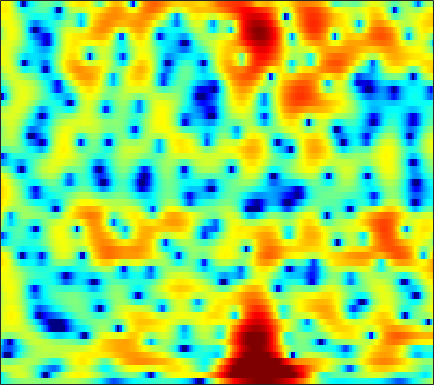

The data file committed next to this chart (first rows):
-4.1609, -3.5617, -2.7929, -2.0798, -1.593, -1.014, -0.52257, -0.21258, 0.12503, 0.37246, 0.53306, 0.60075, 0.62168, 0.57823, 0.51299, 0.38968, 0.24475, 0.13874, 0.010692, -0.077556, -0.11077, -0.090437, 0.0018422, 0.15731
-5.136, -3.458, -1.577, -0.0801, 0.8191, 1.757, 2.437, 2.79, 3.068, 3.135, 2.995, 2.748, 2.224, 1.456, 0.703, -0.5798, -2.265, -3.881, -6.739, -11.01, -17.91, -18.34, -11.5, -7.238
2.405, 2.428, 2.52, 2.647, 2.749, 2.869, 2.941, 2.95, 2.892, 2.73, 2.446, 2.139, 1.593, 0.8735, 0.2119, -0.8329, -2.038, -3.042, -4.451, -5.855, -7.142, -7.99, -8.977, -9.806
0.4564, -0.009019, -0.4562, -0.6589, -0.6363, -0.3907, 0.00368, 0.3461, 0.8066, 1.217, 1.537, 1.707, 1.826, 1.817, 1.725, 1.499, 1.165, 0.8524, 0.3492, -0.2348, -0.8973, -1.431, -2.183, -2.904
-8.706, -11.71, -18.27, -31.25, -18.84, -12.33, -8.688, -6.724, -4.687, -3.101, -1.847, -1.081, -0.2488, 0.4012, 0.7829, 1.174, 1.451, 1.596, 1.718, 1.777, 1.785, 1.77, 1.74, 1.723
-8.059, -9.381, -10.77, -11.44, -11.4, -10.6, -9.207, -7.956, -6.219, -4.541, -3.049, -2.075, -0.9679, -0.06831, 0.4858, 1.073, 1.504, 1.744, 1.974, 2.124, 2.206, 2.228, 2.232, 2.208
-5.381, -7.371, -10.78, -15.49, -18.23, -14.24, -9.521, -6.921, -4.301, -2.337, -0.8366, 0.05377, 0.993, 1.698, 2.092, 2.448, 2.629, 2.659, 2.585, 2.399, 2.155, 1.933, 1.62, 1.311
1.014, 0.6032, 0.1581, -0.08516, -0.101, 0.07746, 0.445, 0.8191, 1.375, 1.894, 2.303, 2.51, 2.656, 2.63, 2.494, 2.171, 1.693, 1.222, 0.4669, -0.4408, -1.471, -2.298, -3.389, -4.436
2.731, 2.903, 3.065, 3.183, 3.26, 3.341, 3.375, 3.344, 3.223, 2.996, 2.667, 2.35, 1.804, 1.078, 0.4014, -0.6724, -1.937, -3.005, -4.643, -6.615, -8.957, -11.01, -14.21, -17.57
2.598, 3.187, 3.78, 4.158, 4.321, 4.392, 4.303, 4.119, 3.708, 3.104, 2.303, 1.569, 0.4029, -0.9691, -2.123, -3.825, -5.615, -7.013, -8.871, -10.75, -12.83, -14.69, -17.62, -20.39
2.377, 3.188, 4.005, 4.547, 4.768, 4.823, 4.645, 4.36, 3.771, 2.914, 1.74, 0.6308, -1.154, -3.302, -5.256, -8.546, -12.87, -16.51, -18.26, -15.94, -13.77, -12.62, -11.66, -11.04
2.457, 3.081, 3.712, 4.141, 4.32, 4.341, 4.105, 3.774, 3.123, 2.23, 1.089, 0.06305, -1.529, -3.369, -4.909, -7.123, -9.332, -10.59, -11.13, -10.48, -9.393, -8.518, -7.396, -6.408
2.104, 2.68, 3.268, 3.617, 3.735, 3.711, 3.444, 3.078, 2.378, 1.486, 0.4274, -0.4718, -1.808, -3.166, -4.053, -5.04, -5.77, -6.113, -6.213, -5.946, -5.47, -5.03, -4.403, -3.728
1.987, 2.732, 3.477, 3.903, 4.02, 3.937, 3.592, 3.156, 2.322, 1.187, -0.2515, -1.528, -3.517, -5.786, -7.545, -9.35, -9.641, -8.949, -7.562, -6.156, -4.903, -4.111, -3.233, -2.539
2.719, 3.382, 3.989, 4.334, 4.416, 4.27, 3.864, 3.394, 2.527, 1.333, -0.2185, -1.603, -3.901, -7.056, -10.01, -13.73, -13.56, -11.1, -8.119, -6.07, -4.66, -3.878, -3.113, -2.653
3.431, 3.772, 4.051, 4.14, 4.1, 3.887, 3.483, 3.056, 2.345, 1.488, 0.4757, -0.3729, -1.511, -2.594, -3.34, -4.105, -4.429, -4.448, -4.279, -3.968, -3.68, -3.559, -3.562, -3.762
3.905, 4.014, 4.063, 3.945, 3.753, 3.406, 2.933, 2.502, 1.868, 1.195, 0.4842, -0.07372, -0.7603, -1.346, -1.788, -2.297, -2.63, -2.812, -3.015, -3.148, -3.253, -3.364, -3.63, -4.059
4.601, 4.564, 4.391, 4.033, 3.628, 2.965, 2.208, 1.599, 0.749, -0.05119, -0.7177, -1.156, -1.7, -2.167, -2.468, -2.83, -3.199, -3.433, -3.599, -3.668, -3.591, -3.43, -3.225, -3.094
5.594, 5.41, 4.886, 4.132, 3.399, 2.123, 0.5715, -0.7281, -2.569, -4.176, -4.968, -4.976, -4.713, -4.553, -4.517, -4.876, -5.773, -6.654, -7.727, -7.898, -6.764, -5.435, -3.614, -2.124
5.228, 4.862, 4.108, 3.114, 2.187, 0.5583, -1.73, -4.02, -8.474, -17.36, -18.68, -12.38, -8.293, -6.298, -5.806, -6.031, -7.096, -8.822, -12.59, -15.33, -10.5, -6.817, -3.382, -0.9598
1.761, 1.265, 0.7588, 0.1621, -0.336, -1.093, -2.1, -2.96, -4.078, -5.066, -5.418, -5.303, -5.012, -4.53, -4.352, -4.229, -4.162, -4.188, -4.065, -3.526, -2.643, -1.762, -0.4102, 0.8635
-5.789, -6.36, -5.499, -4.265, -3.543, -2.865, -2.51, -2.476, -2.538, -2.665, -2.943, -3.04, -3.156, -3.356, -3.341, -3.199, -3.036, -2.696, -2.11, -1.398, -0.4862, 0.2067, 1.147, 2.047
-11.15, -11.66, -8.338, -5.696, -4.268, -3.073, -2.305, -1.993, -1.862, -1.908, -2.262, -2.692, -3.375, -4.335, -5.019, -5.698, -5.737, -5.097, -3.666, -2.08, -0.5383, 0.5209, 1.71, 2.69
-0.8831, -1.707, -2.348, -2.667, -2.667, -2.451, -2.181, -1.905, -1.66, -1.73, -2.015, -2.642, -3.961, -6.021, -8.789, -15.2, -26.61, -13.26, -7.131, -3.538, -1.153, 0.1726, 1.574, 2.6
1.375, -0.2324, -2.571, -4.997, -6.42, -6.401, -4.858, -3.572, -2.184, -1.394, -1.033, -1.082, -1.533, -2.244, -2.929, -3.581, -3.775, -3.34, -2.347, -1.212, -0.1607, 0.4698, 1.153, 1.707
3.249, 1.483, -1.537, -5.525, -8.532, -8.088, -4.748, -2.715, -0.9222, 0.2575, 0.8213, 1.089, 1.133, 1.006, 0.9149, 0.6379, 0.5391, 0.4311, 0.3462, 0.2573, 0.03488, -0.2127, -0.7471, -1.387
4.973, 4.162, 2.96, 1.932, 1.306, 0.8638, 0.7747, 0.8626, 1.026, 1.114, 1.105, 0.982, 0.7712, 0.4548, 0.1868, -0.1601, -0.52, -0.7911, -1.195, -1.726, -2.507, -3.336, -4.986, -7.763
5.536, 5.103, 4.481, 3.831, 3.364, 2.763, 2.207, 1.775, 1.204, 0.5428, -0.1592, -0.7853, -1.658, -2.571, -3.256, -3.94, -4.47, -4.622, -4.699, -4.73, -4.855, -5.104, -5.623, -6.333
5.908, 5.575, 5.076, 4.466, 3.983, 3.258, 2.477, 1.826, 0.8745, -0.2319, -1.52, -2.655, -4.497, -6.75, -8.753, -11.51, -12.6, -11.57, -9.404, -7.527, -6.15, -5.438, -4.767, -4.321
6.011, 5.668, 5.12, 4.473, 3.926, 3.123, 2.234, 1.52, 0.4621, -0.6873, -2.058, -3.188, -5.103, -7.439, -9.777, -13.24, -14.83, -12.7, -9.481, -6.933, -5.18, -4.184, -3.26, -2.666
5.571, 5.15, 4.474, 3.717, 3.067, 2.154, 1.162, 0.4154, -0.5721, -1.483, -2.324, -2.897, -3.559, -4.177, -4.509, -4.794, -4.638, -4.282, -3.507, -2.638, -1.81, -1.302, -0.804, -0.5637
4.155, 3.622, 2.82, 1.889, 1.099, -0.1226, -1.521, -2.65, -4.062, -5.075, -5.233, -4.947, -4.129, -3.299, -2.638, -1.879, -1.113, -0.6109, 0.08046, 0.6825, 1.216, 1.509, 1.765, 1.818
0.4686, -0.1152, -0.8194, -1.561, -2.233, -3.518, -5.417, -7.569, -12.13, -22.82, -17.04, -11.24, -7.066, -4.434, -3.006, -1.528, -0.3704, 0.3416, 1.15, 1.825, 2.376, 2.708, 3.032, 3.2
-7.612, -8.228, -7.299, -6.073, -5.492, -5.317, -5.721, -6.412, -7.403, -8.149, -7.702, -6.81, -5.265, -3.799, -2.888, -1.796, -0.9431, -0.3224, 0.3768, 1.06, 1.669, 2.121, 2.651, 3.103
-12.57, -13.01, -9.481, -6.486, -5.115, -3.963, -3.459, -3.287, -3.273, -3.316, -3.291, -3.251, -3.11, -2.936, -2.774, -2.579, -2.366, -2.177, -1.801, -1.262, -0.4909, 0.18, 1.15, 2.095
-1.889, -2.06, -1.802, -1.391, -1.031, -0.7063, -0.5887, -0.6298, -0.9267, -1.325, -1.946, -2.41, -3.155, -3.912, -4.466, -5.308, -6.132, -6.911, -7.696, -7.666, -6.143, -4.407, -2.009, 0.1034
0.8068, 0.9969, 1.265, 1.437, 1.5, 1.389, 1.087, 0.644, -0.1688, -1.328, -2.841, -4.13, -6.07, -7.863, -9.086, -10.14, -11.42, -12.67, -16.56, -22.96, -14.44, -9.41, -4.832, -1.636
0.1776, 1.035, 1.79, 2.262, 2.364, 2.245, 1.763, 1.149, -0.01084, -1.743, -4.099, -6.496, -11.04, -18.88, -28.97, -17.74, -13.59, -11.85, -10.45, -9.007, -7.175, -5.547, -3.29, -1.219
-0.3997, 0.7794, 1.863, 2.479, 2.683, 2.646, 2.234, 1.715, 0.6698, -0.7776, -2.556, -4.234, -6.531, -8.665, -9.822, -9.97, -9.333, -8.715, -7.673, -6.62, -5.319, -4.264, -2.771, -1.283
1.276, 1.873, 2.505, 2.897, 3.056, 3.041, 2.774, 2.429, 1.715, 0.778, -0.3335, -1.34, -2.69, -4.019, -5.053, -6.231, -7.293, -7.999, -8.443, -8.291, -7.26, -6.157, -4.519, -2.902
2.404, 2.628, 2.917, 3.163, 3.307, 3.375, 3.312, 3.133, 2.732, 2.16, 1.337, 0.6005, -0.562, -2.003, -3.204, -5.252, -7.947, -10.61, -16.37, -21.55, -14.26, -10.35, -6.985, -4.725
1.316, 1.447, 1.817, 2.311, 2.663, 3.092, 3.378, 3.468, 3.433, 3.173, 2.677, 2.188, 1.298, 0.1451, -0.8699, -2.482, -4.445, -6.029, -8.017, -8.886, -8.116, -7.028, -5.562, -4.332
-3.918, -3.458, -2.075, -0.4798, 0.6125, 1.829, 2.713, 3.2, 3.583, 3.683, 3.576, 3.336, 2.813, 2.14, 1.5, 0.5462, -0.4068, -1.171, -2.03, -2.645, -3.049, -3.227, -3.336, -3.426
-31.61, -14.3, -7.223, -3.324, -1.313, 0.6015, 1.975, 2.71, 3.361, 3.732, 3.839, 3.752, 3.497, 3.065, 2.643, 1.981, 1.246, 0.6781, -0.1278, -0.9586, -1.801, -2.429, -3.301, -4.236
-5.735, -4.981, -3.353, -1.569, -0.3395, 1.051, 2.128, 2.711, 3.279, 3.598, 3.666, 3.611, 3.405, 3.018, 2.658, 2.089, 1.352, 0.7606, -0.1105, -1.127, -2.268, -3.238, -4.797, -6.747
-2.477, -1.532, -0.3704, 0.6755, 1.388, 2.179, 2.721, 3.005, 3.208, 3.213, 3.103, 2.959, 2.625, 2.216, 1.84, 1.219, 0.5001, -0.1516, -1.089, -2.087, -3.182, -4.114, -5.494, -7.21
-1.18, 0.07257, 1.365, 2.26, 2.685, 2.969, 2.972, 2.829, 2.427, 1.928, 1.455, 1.106, 0.6933, 0.3316, -2.1149e-05, -0.6237, -1.396, -2.122, -3.359, -4.585, -5.55, -5.952, -6.007, -5.671
1.283, 2.2, 3.071, 3.494, 3.509, 3.145, 2.368, 1.453, -0.1352, -1.968, -3.684, -4.414, -4.19, -3.612, -3.314, -3.272, -3.954, -4.953, -7.048, -10.61, -16.26, -16.77, -10.94, -6.794
3.381, 3.671, 3.85, 3.709, 3.345, 2.496, 1.121, -0.3914, -3.261, -7.691, -16.06, -22.01, -11.87, -7.987, -6.449, -5.492, -5.552, -6.151, -7.215, -8.76, -10.02, -9.84, -7.919, -5.318
3.904, 3.945, 3.786, 3.426, 3.012, 2.215, 1.06, -0.02402, -1.698, -3.485, -5.069, -5.864, -6.106, -5.911, -5.772, -5.702, -5.805, -6.024, -6.382, -6.589, -6.524, -6.163, -5.286, -4.032
3.755, 3.758, 3.694, 3.49, 3.224, 2.685, 1.962, 1.305, 0.339, -0.7177, -1.774, -2.548, -3.404, -4.134, -4.717, -5.486, -6.186, -6.61, -7.346, -7.906, -8.104, -7.92, -7.12, -5.768
2.774, 3.089, 3.489, 3.693, 3.682, 3.454, 3.017, 2.551, 1.733, 0.7417, -0.3794, -1.251, -2.534, -3.877, -4.851, -6.106, -7.419, -8.512, -10.01, -12.05, -14.71, -16.46, -14.88, -10.5
0.3567, 1.731, 2.995, 3.762, 4.057, 4.129, 3.836, 3.413, 2.568, 1.437, 0.01016, -1.209, -3.173, -5.372, -7.048, -9.014, -10.3, -11.02, -11.7, -12.81, -14.34, -15.27, -13.66, -9.845
0.003286, 1.611, 3.06, 3.919, 4.263, 4.35, 4.05, 3.581, 2.68, 1.421, -0.2167, -1.787, -4.461, -8.144, -11.87, -20.94, -22.65, -15.81, -12.1, -10.02, -8.7, -7.84, -6.622, -5.157
2.705, 3.266, 3.856, 4.18, 4.228, 4.029, 3.571, 3.042, 2.121, 0.9568, -0.459, -1.731, -3.572, -5.702, -7.316, -9.072, -9.583, -8.99, -7.875, -6.743, -5.812, -5.203, -4.473, -3.883
4.27, 4.449, 4.543, 4.437, 4.191, 3.654, 2.883, 2.202, 1.156, 0.05565, -1.04, -1.804, -2.638, -3.29, -3.723, -4.09, -4.216, -4.155, -3.904, -3.692, -3.55, -3.559, -3.78, -4.342
4.96, 5.128, 5.116, 4.789, 4.324, 3.386, 2.051, 0.8259, -1.021, -2.833, -4.034, -4.278, -4.079, -3.534, -3.096, -2.552, -2.108, -1.881, -1.611, -1.457, -1.512, -1.764, -2.5, -3.797
4.288, 4.682, 4.813, 4.474, 3.904, 2.666, 0.7833, -1.228, -5.048, -11.44, -25.14, -15.09, -8.972, -6.154, -4.754, -3.498, -2.593, -2.041, -1.46, -0.9874, -0.7083, -0.6419, -0.7753, -1.16
